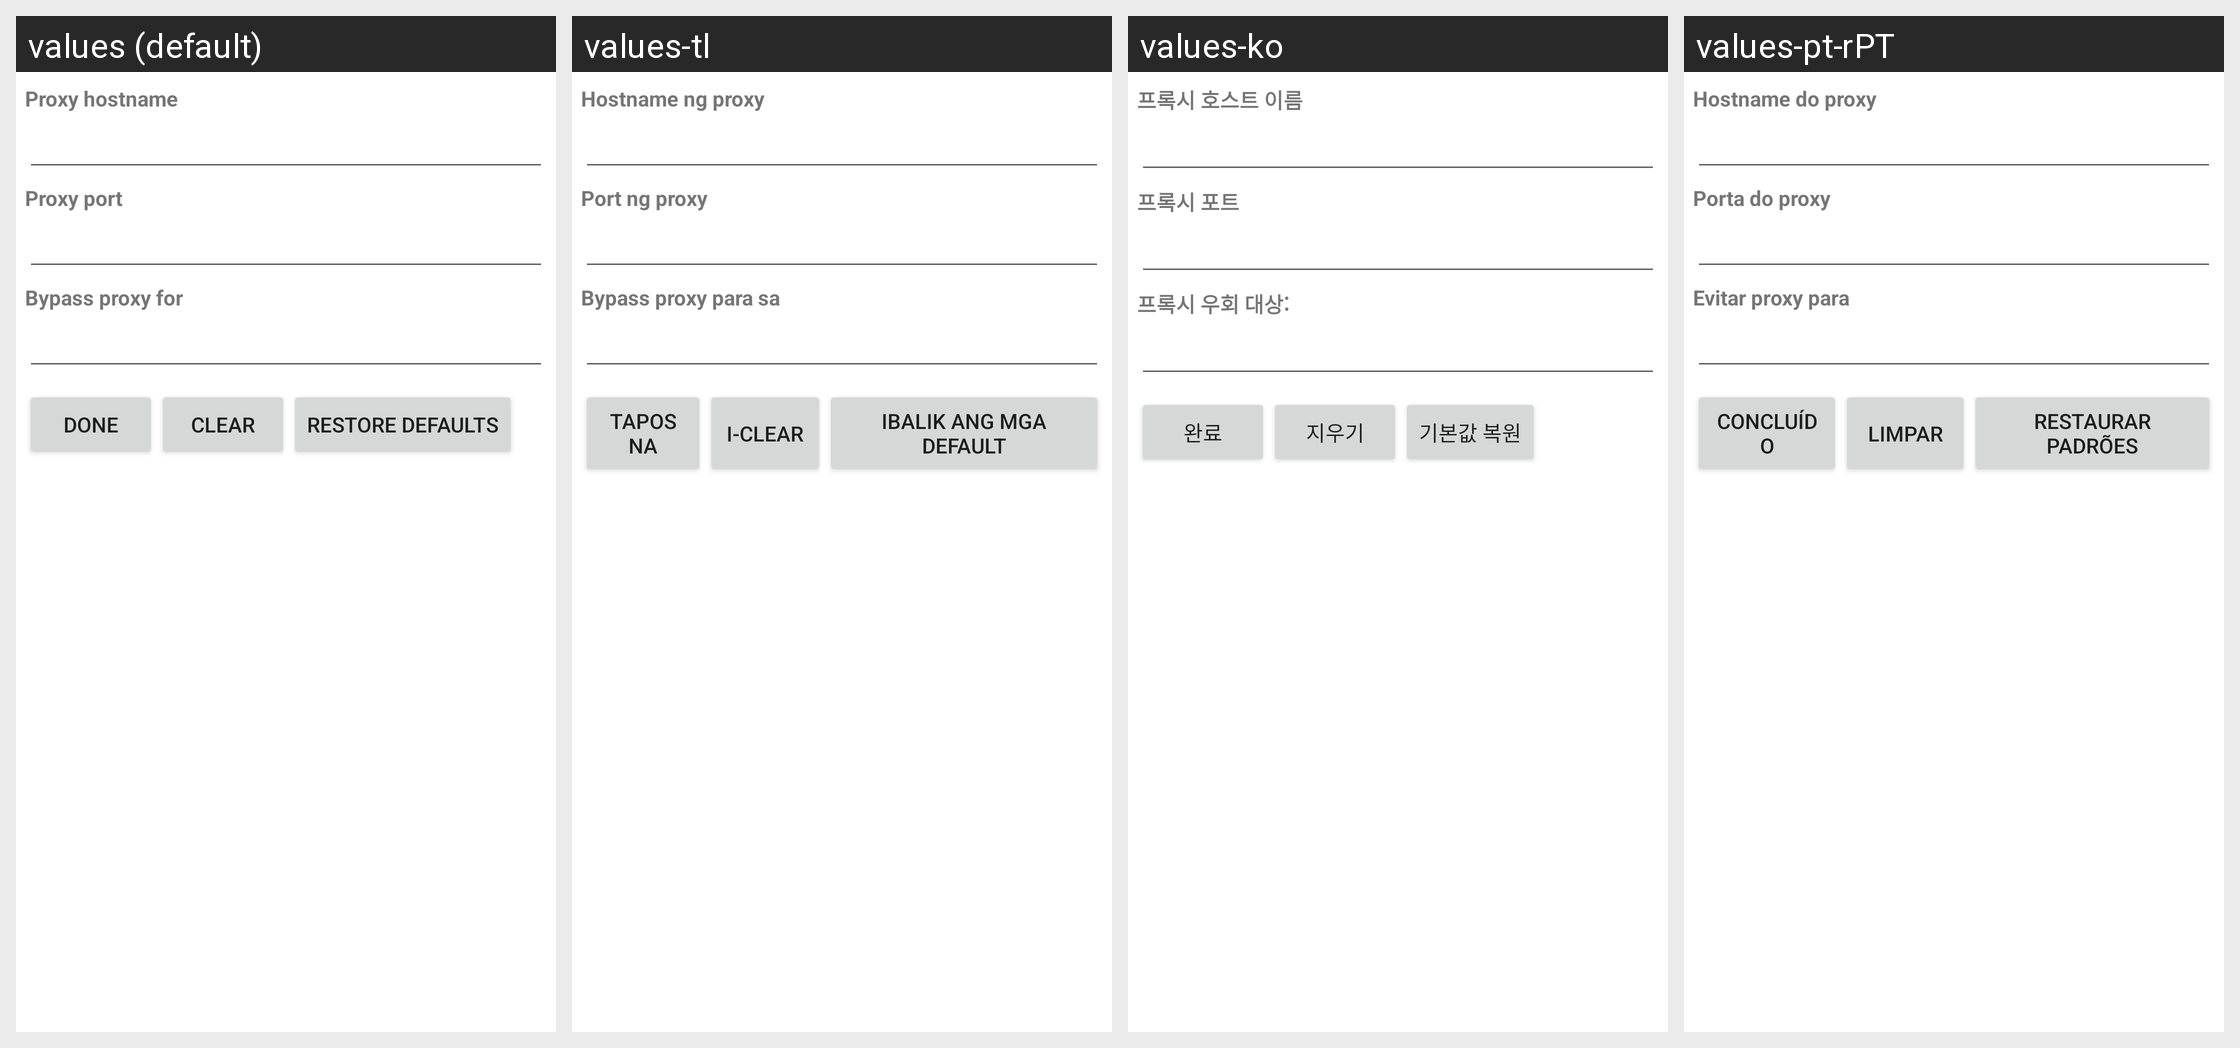

The same Android screen rendered under several of its app's locales, left to right. List the strings drawn on it with the default value and each locale's translation.
Android screen res/layout/proxy.xml rendered under 4 locales, left to right: values (default), values-tl, values-ko, values-pt-rPT. Device: Nexus 5 (rendered at 1080×1920; each locale shown at half size, 540×960, under a caption strip naming it); theme Theme.MaterialComponents.DayNight.NoActionBar.
Other locales in the repository, not shown: values-cs, values-de, values-el, values-en-rGB, values-es, values-fa, values-fr, values-hu, values-in, values-it, values-iw, values-ms, values-nl, values-pl, values-pt, values-ro, values-ru, values-sk, values-sl, values-tr, values-vi, values-zh-rCN, values-zh-rTW.
Strings drawn on this screen, with the default value and each locale's value (text and hints the layout hard-codes, and strings that could not be matched under every locale, appear in the picture but are not listed):

proxy_action_text
  values: Done
  values-tl: Tapos na
  values-ko: 완료
  values-pt-rPT: Concluído

proxy_clear_text
  values: Clear
  values-tl: I-clear
  values-ko: 지우기
  values-pt-rPT: Limpar
